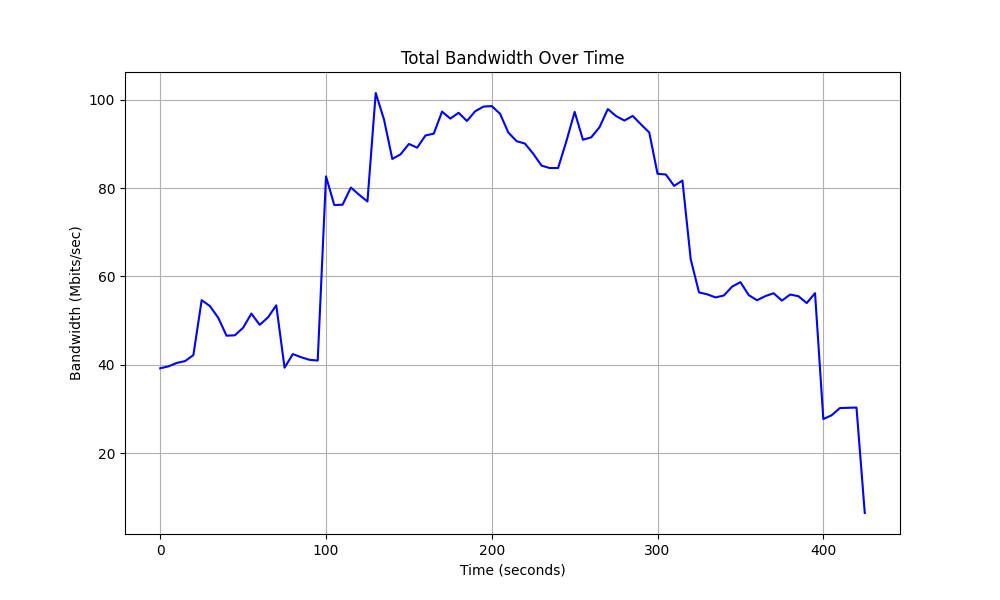

Source data for this figure (header and first rows):
Time, Total Bandwidth
0.0, 39.2
5.0, 39.64
10.0, 40.41
15.0, 40.83
20.0, 42.19
25.0, 54.63
30.0, 53.28
35.0, 50.63
40.0, 46.58
45.0, 46.67
50.0, 48.38
55.0, 51.59
60.0, 49.04
65.0, 50.72
70.0, 53.46
75.0, 39.33
80.0, 42.42
85.0, 41.7
90.0, 41.12
95.0, 40.95
100.0, 82.66
105.0, 76.17
110.0, 76.25
115.0, 80.14
120.0, 78.5
125.0, 76.98
130.0, 101.6
135.0, 95.53
140.0, 86.62
145.0, 87.67
150.0, 90.01
155.0, 89.17
160.0, 91.93
165.0, 92.34
170.0, 97.34
175.0, 95.75
180.0, 97.07
185.0, 95.21
190.0, 97.42
195.0, 98.48
200.0, 98.58
205.0, 96.84
210.0, 92.59
215.0, 90.64
220.0, 90.1
225.0, 87.8
230.0, 85.11
235.0, 84.55
240.0, 84.56
245.0, 90.63
250.0, 97.27
255.0, 90.96
260.0, 91.52
265.0, 93.81
270.0, 97.92
275.0, 96.32
280.0, 95.31
285.0, 96.36
290.0, 94.45
295.0, 92.6
... 26 more rows
